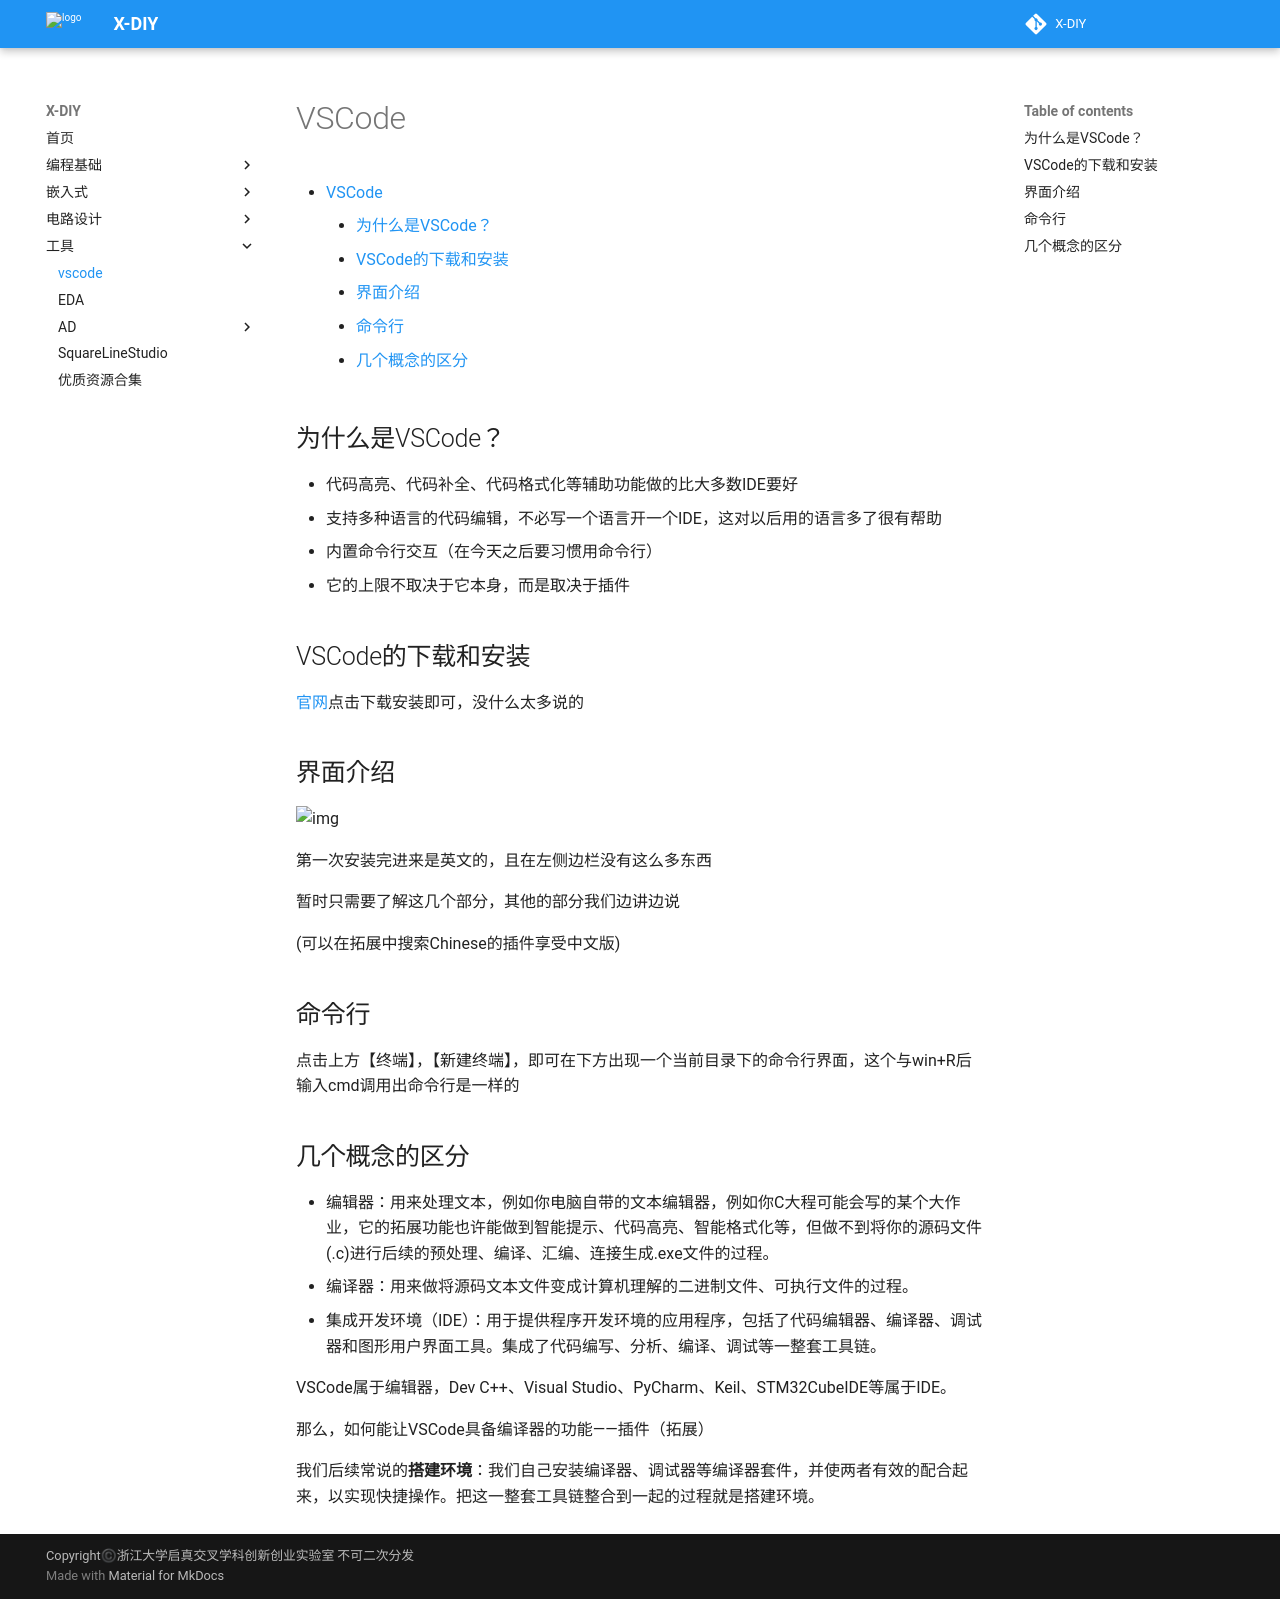

repository: zjuxlab/X-DIY · page: 工具/vscode/index.html · generator: mkdocs

# VSCode



[TOC]

## 为什么是VSCode？

- 代码高亮、代码补全、代码格式化等辅助功能做的比大多数IDE要好
- 支持多种语言的代码编辑，不必写一个语言开一个IDE，这对以后用的语言多了很有帮助
- 内置命令行交互（在今天之后要习惯用命令行）
- 它的上限不取决于它本身，而是取决于插件

## VSCode的下载和安装

[官网](https://code.visualstudio.com/)点击下载安装即可，没什么太多说的

## 界面介绍

![img](https://tannin-1316822731.cos.ap-nanjing.myqcloud.com/image.png)

第一次安装完进来是英文的，且在左侧边栏没有这么多东西

暂时只需要了解这几个部分，其他的部分我们边讲边说

(可以在拓展中搜索Chinese的插件享受中文版)

## 命令行

点击上方【终端】，【新建终端】，即可在下方出现一个当前目录下的命令行界面，这个与win+R后输入cmd调用出命令行是一样的

## 几个概念的区分

- 编辑器：用来处理文本，例如你电脑自带的文本编辑器，例如你C大程可能会写的某个大作业，它的拓展功能也许能做到智能提示、代码高亮、智能格式化等，但做不到将你的源码文件(.c)进行后续的预处理、编译、汇编、连接生成.exe文件的过程。
- 编译器：用来做将源码文本文件变成计算机理解的二进制文件、可执行文件的过程。
- 集成开发环境（IDE）：用于提供程序开发环境的应用程序，包括了代码编辑器、编译器、调试器和图形用户界面工具。集成了代码编写、分析、编译、调试等一整套工具链。

VSCode属于编辑器，Dev C++、Visual Studio、PyCharm、Keil、STM32CubeIDE等属于IDE。

那么，如何能让VSCode具备编译器的功能——插件（拓展）

我们后续常说的**搭建环境**：我们自己安装编译器、调试器等编译器套件，并使两者有效的配合起来，以实现快捷操作。把这一整套工具链整合到一起的过程就是搭建环境。
